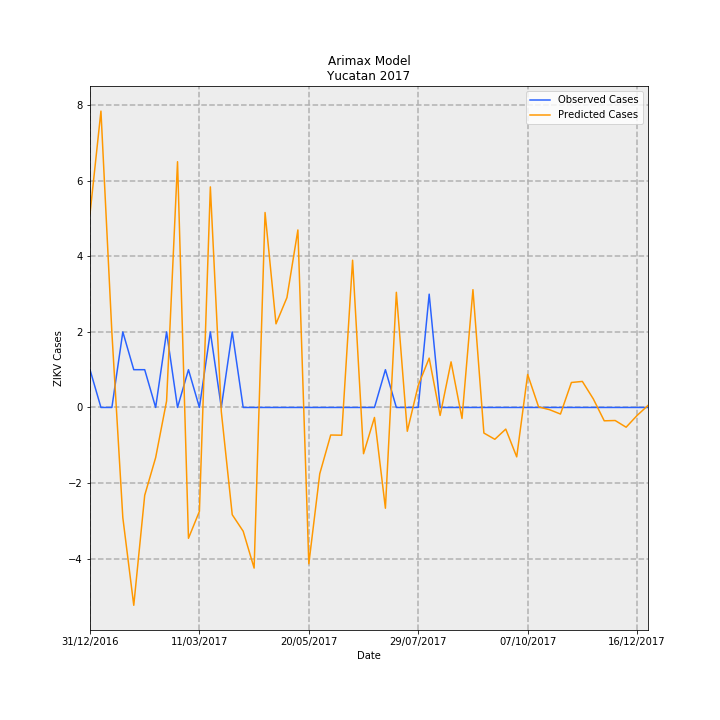

Data behind this chart, as committed beside it:
Date, predictions_incidence, observed_incidence, Predicted Cases, Observed Cases, error
31/12/2016, 0.2445, 0.04768, 5.129, 1, -4.129
07/01/2017, 0.3742, 0.0, 7.847, 0.0, -7.847
14/01/2017, 0.09459, 0.0, 1.984, 0.0, -1.984
21/01/2017, -0.1391, 0.09537, -2.918, 2, 4.918
28/01/2017, -0.2498, 0.04768, -5.239, 1, 6.239
04/02/2017, -0.1109, 0.04768, -2.326, 1, 3.326
11/02/2017, -0.06332, 0.0, -1.328, 0.0, 1.328
18/02/2017, 0.008143, 0.09537, 0.1708, 2, 1.829
25/02/2017, 0.3103, 0.0, 6.507, 0.0, -6.507
04/03/2017, -0.1652, 0.04768, -3.465, 1, 4.465
11/03/2017, -0.1312, 0.0, -2.752, 0.0, 2.752
18/03/2017, 0.2785, 0.09537, 5.841, 2, -3.841
25/03/2017, -0.005198, 0.0, -0.109, 0.0, 0.109
01/04/2017, -0.1354, 0.09537, -2.84, 2, 4.84
08/04/2017, -0.1563, 0.0, -3.277, 0.0, 3.277
15/04/2017, -0.2028, 0.0, -4.253, 0.0, 4.253
22/04/2017, 0.2461, 0.0, 5.162, 0.0, -5.162
29/04/2017, 0.1056, 0.0, 2.214, 0.0, -2.214
06/05/2017, 0.1388, 0.0, 2.91, 0.0, -2.91
13/05/2017, 0.2241, 0.0, 4.7, 0.0, -4.7
20/05/2017, -0.1974, 0.0, -4.14, 0.0, 4.14
27/05/2017, -0.08367, 0.0, -1.755, 0.0, 1.755
03/06/2017, -0.03479, 0.0, -0.7296, 0.0, 0.7296
10/06/2017, -0.03505, 0.0, -0.7351, 0.0, 0.7351
17/06/2017, 0.1859, 0.0, 3.899, 0.0, -3.899
24/06/2017, -0.0584, 0.0, -1.225, 0.0, 1.225
01/07/2017, -0.01265, 0.0, -0.2653, 0.0, 0.2653
08/07/2017, -0.1273, 0.04768, -2.669, 1, 3.669
15/07/2017, 0.1454, 0.0, 3.049, 0.0, -3.049
22/07/2017, -0.03007, 0.0, -0.6306, 0.0, 0.6306
29/07/2017, 0.0279, 0.0, 0.5852, 0.0, -0.5852
05/08/2017, 0.06228, 0.143, 1.306, 3.0, 1.694
12/08/2017, -0.0101, 0.0, -0.2117, 0.0, 0.2117
19/08/2017, 0.05758, 0.0, 1.208, 0.0, -1.208
26/08/2017, -0.01387, 0.0, -0.2909, 0.0, 0.2909
02/09/2017, 0.1487, 0.0, 3.119, 0.0, -3.119
09/09/2017, -0.0323, 0.0, -0.6774, 0.0, 0.6774
16/09/2017, -0.0402, 0.0, -0.843, 0.0, 0.843
23/09/2017, -0.02733, 0.0, -0.5731, 0.0, 0.5731
30/09/2017, -0.06239, 0.0, -1.308, 0.0, 1.308
07/10/2017, 0.04166, 0.0, 0.8737, 0.0, -0.8737
14/10/2017, 0.0007136, 0.0, 0.01497, 0.0, -0.01497
21/10/2017, -0.002811, 0.0, -0.05896, 0.0, 0.05896
28/10/2017, -0.008325, 0.0, -0.1746, 0.0, 0.1746
04/11/2017, 0.03152, 0.0, 0.6611, 0.0, -0.6611
11/11/2017, 0.03287, 0.0, 0.6894, 0.0, -0.6894
18/11/2017, 0.01083, 0.0, 0.2271, 0.0, -0.2271
25/11/2017, -0.01686, 0.0, -0.3535, 0.0, 0.3535
02/12/2017, -0.01649, 0.0, -0.3459, 0.0, 0.3459
09/12/2017, -0.02495, 0.0, -0.5233, 0.0, 0.5233
16/12/2017, -0.01015, 0.0, -0.2128, 0.0, 0.2128
23/12/2017, 0.002566, 0.0, 0.05382, 0.0, -0.05382
